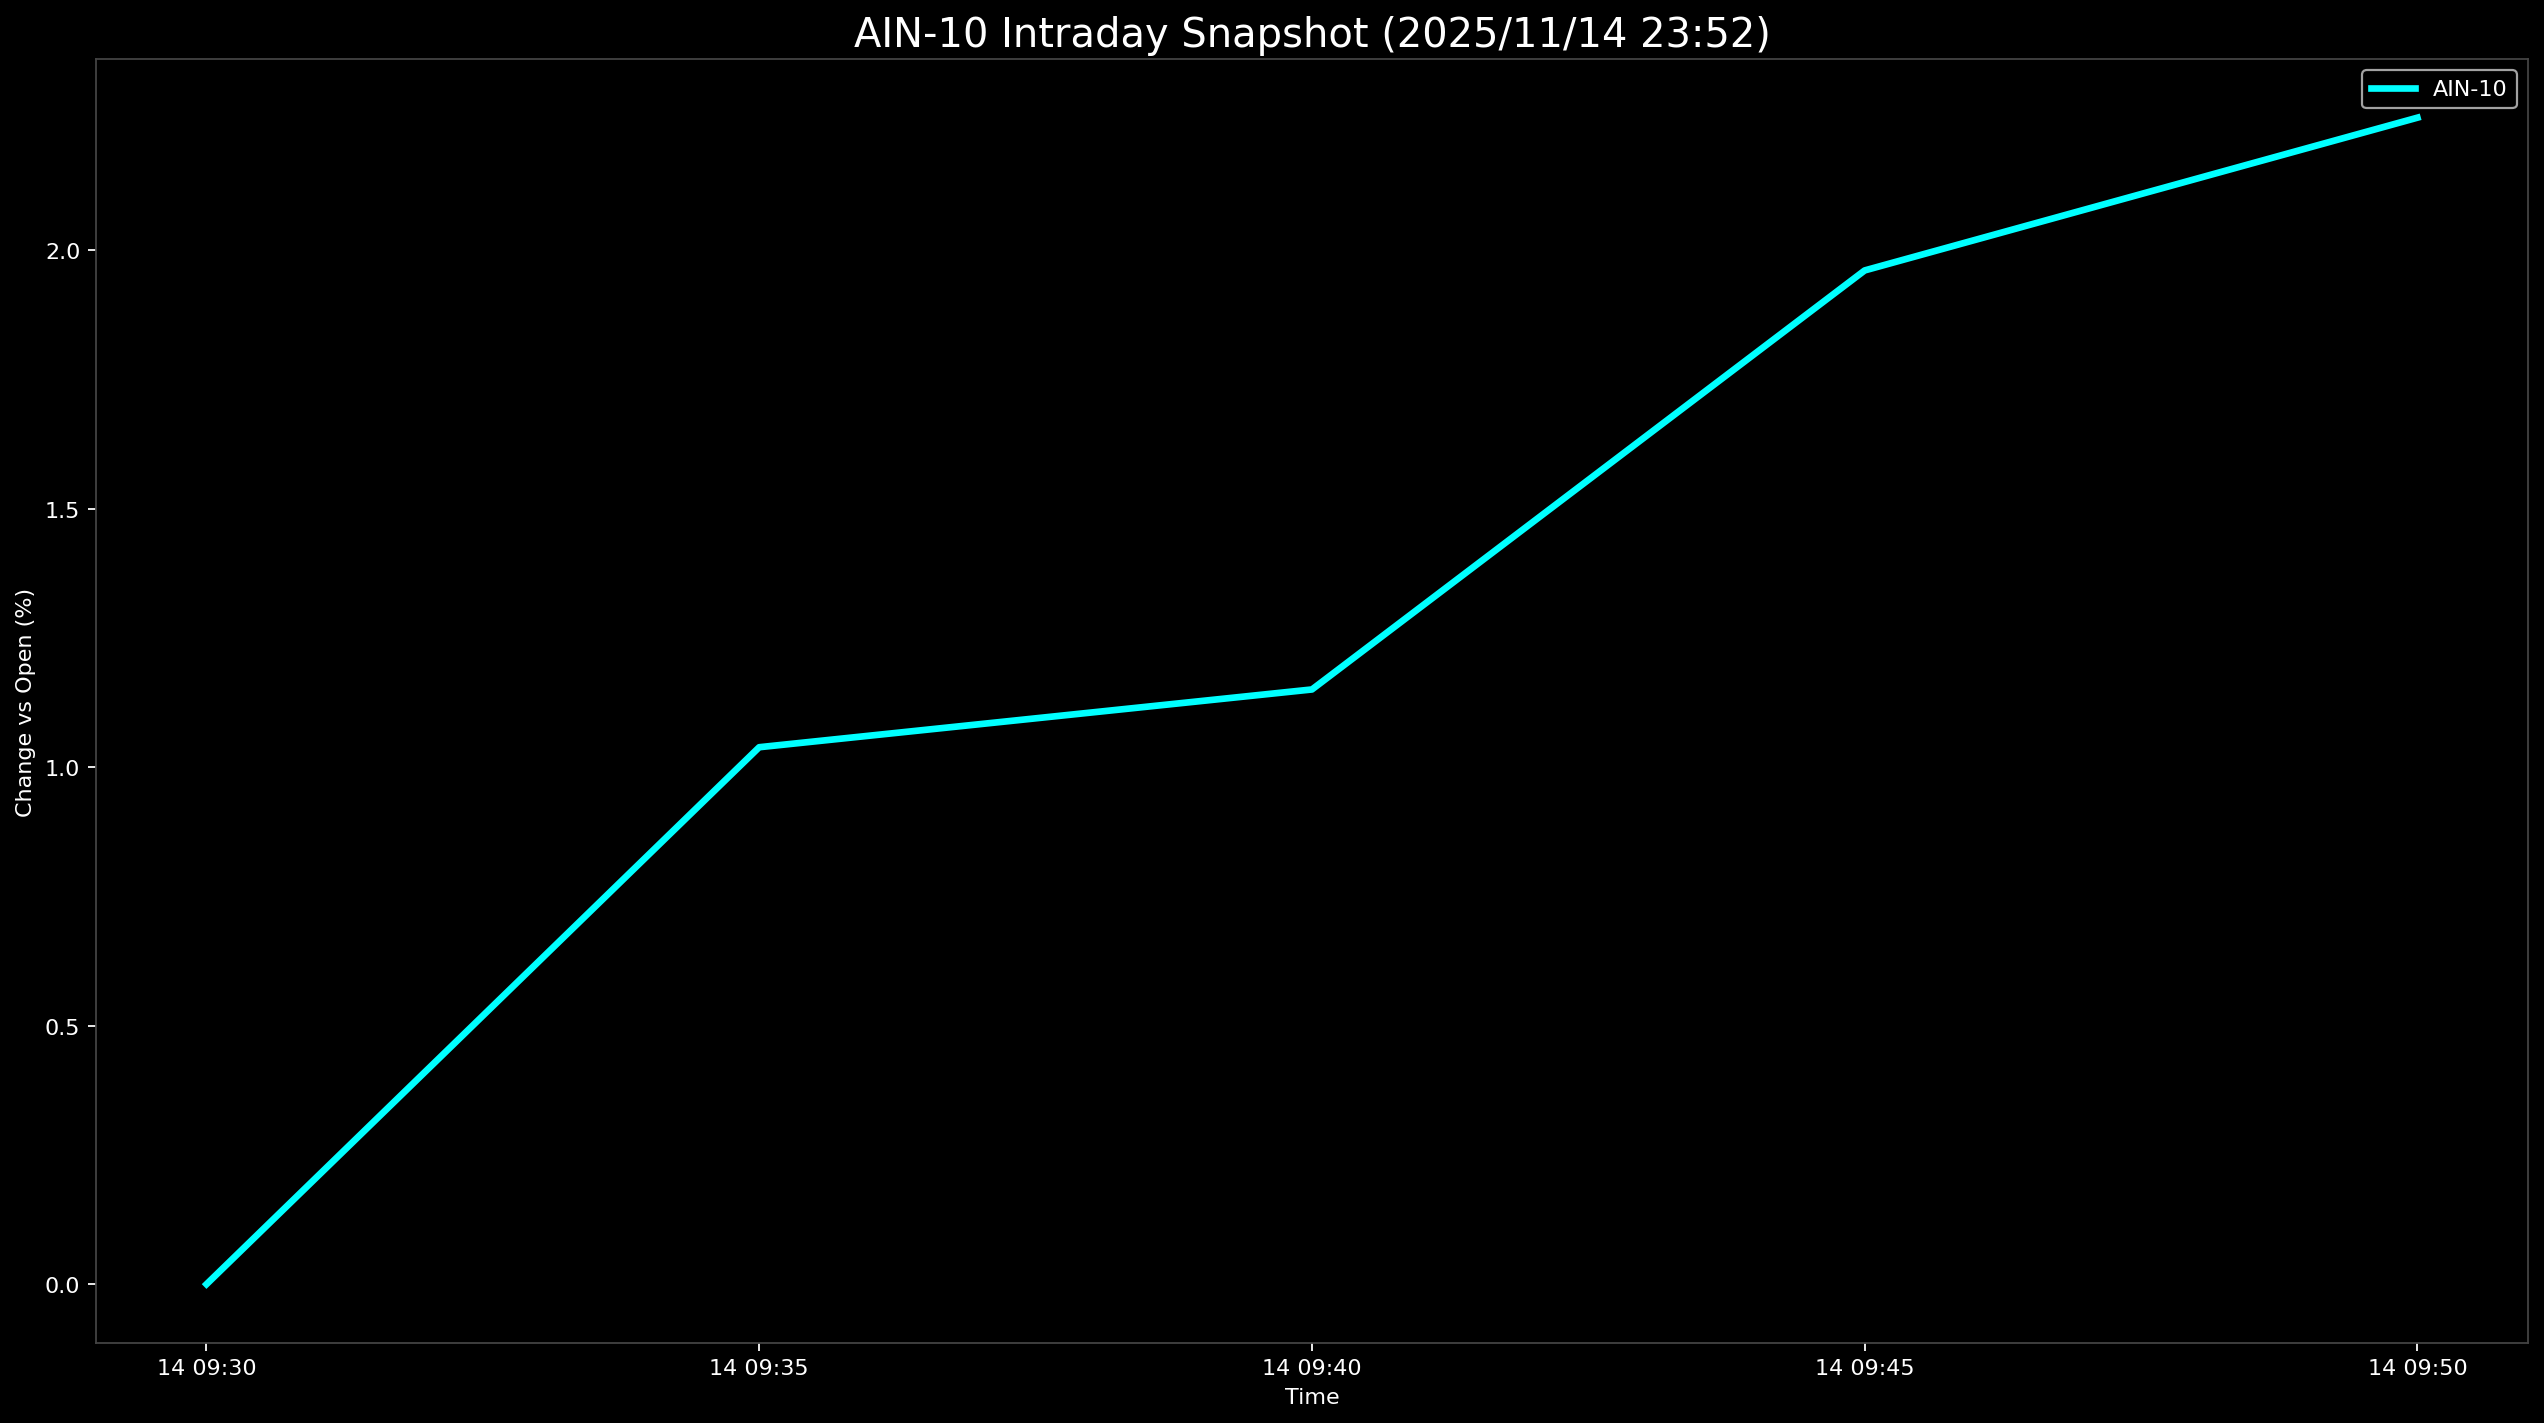

The data file committed next to this chart (first rows):
Datetime, AIN-10
2025-11-14 09:30:00, 0.0
2025-11-14 09:35:00, 1.039
2025-11-14 09:40:00, 1.151
2025-11-14 09:45:00, 1.961
2025-11-14 09:50:00, 2.257
